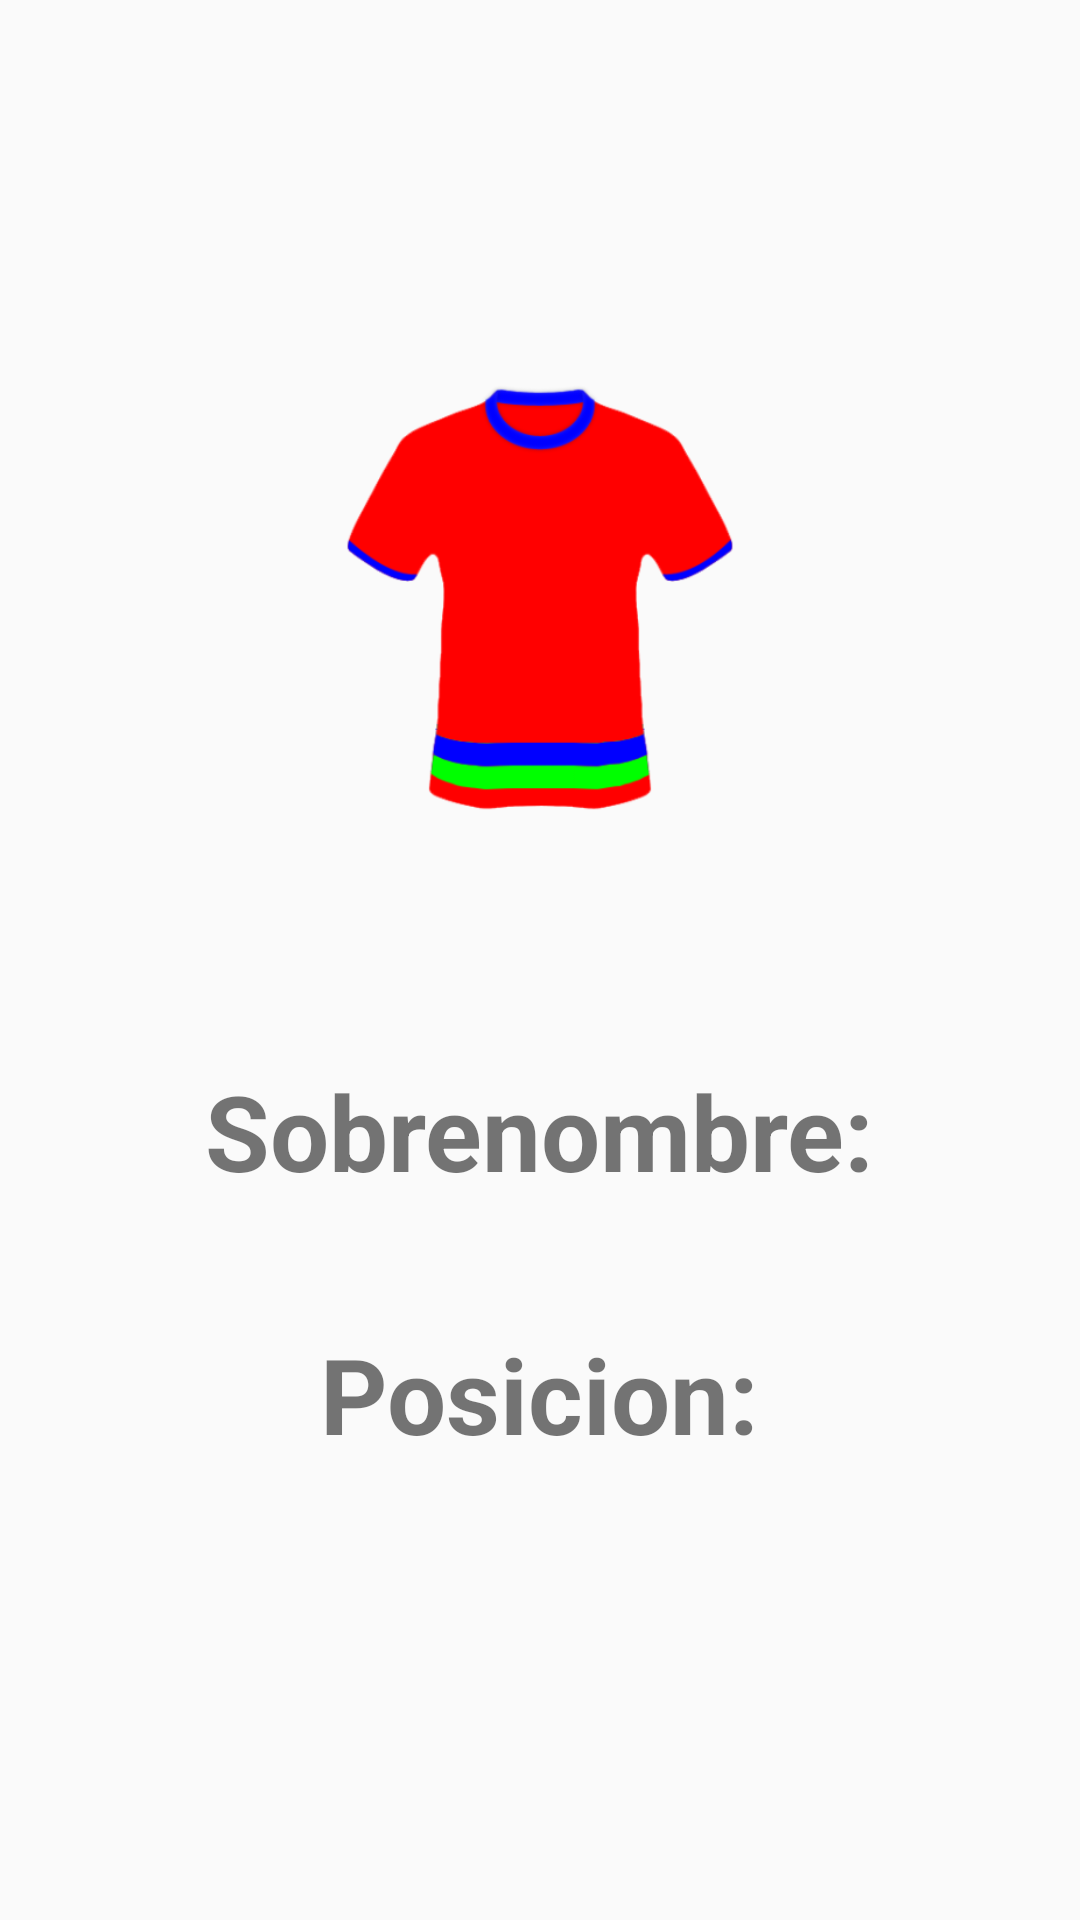

The Android layout XML behind this screen, and the referenced resources:
<!-- AndroidManifest.xml: application theme AppTheme -->
<!-- res/layout/fragment_details_jugador.xml -->
<?xml version="1.0" encoding="utf-8"?>
<LinearLayout
    xmlns:app="http://schemas.android.com/apk/res-auto"
    xmlns:tools="http://schemas.android.com/tools"
    xmlns:android="http://schemas.android.com/apk/res/android"
    android:layout_width="match_parent"
    android:orientation="vertical"
    android:layout_height="wrap_content"
    android:gravity="center">


    <ImageView
        android:id="@+id/imageView2"
        android:layout_marginVertical="10dp"
        android:layout_width="match_parent"
        android:layout_height="150dp"
        app:srcCompat="@drawable/defaultshirt" />

    <TextView
        android:id="@+id/nombreJugador"

        android:layout_height="wrap_content"
        android:layout_marginTop="16dp"
        android:gravity="center"
        android:textColor="#3754F8"
        android:textAlignment="center"
        android:textSize="37sp"
        android:textStyle="bold"
        android:layout_marginVertical="10dp"
        android:layout_width="wrap_content" />

    <TextView
        android:id="@+id/textView2"
        android:layout_width="wrap_content"
        android:layout_height="wrap_content"
        android:textStyle="bold"
        android:textSize="35sp"
        android:text="Sobrenombre:" />

    <TextView
        android:id="@+id/sobrenombre"
        android:layout_width="wrap_content"
        android:layout_height="41dp"
        android:textSize="32sp"
        />

    <TextView
        android:id="@+id/textView3"
        android:textStyle="bold"
        android:textSize="35sp"
        android:layout_width="wrap_content"
        android:layout_height="wrap_content"
        android:text="Posicion:" />

    <TextView
        android:id="@+id/posicion"
        android:textSize="32sp"
        android:layout_width="wrap_content"
        android:layout_height="38dp" />


</LinearLayout>
<!-- resources referenced by this layout -->
<resources>
  <!-- drawable defaultshirt: png bitmap (drawable, 19387 bytes) -->
  <style name="AppTheme" parent="Theme.AppCompat.Light.DarkActionBar">
          
          <item name="colorPrimary">#2A12AF</item>
          <item name="colorPrimaryDark">#FFC107</item>
          <item name="colorAccent">@color/colorAccent</item>
      </style>
  <!-- not gathered from this repository: default colours our renderer supplied (Android Studio template values) -->
  <color name="colorAccent">#FF03DAC5</color>
</resources>
